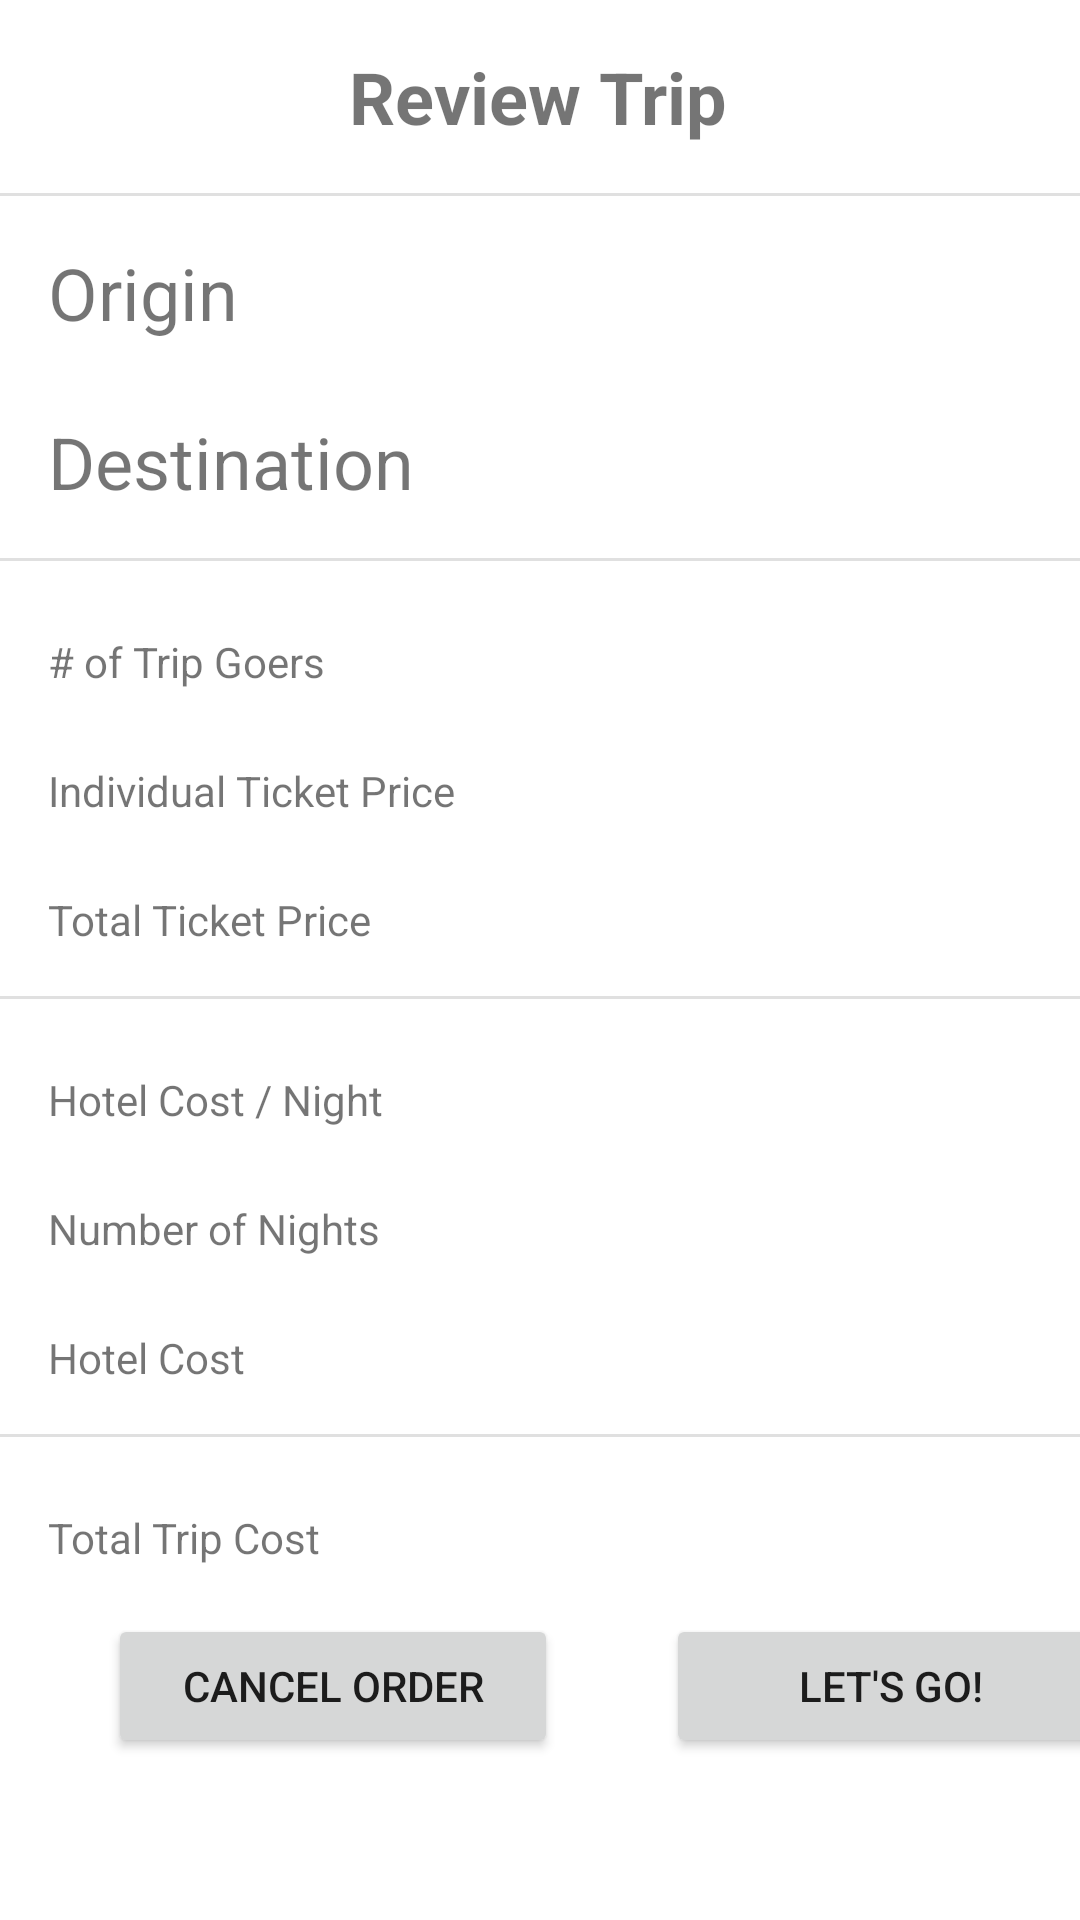

This screen was rendered from an Android layout file. Write that file and the resources it references.
<!-- AndroidManifest.xml: application theme Theme.TripPlanner_A1_PROG3150 -->
<!-- res/layout/activity_review_trip.xml -->
<?xml version="1.0" encoding="utf-8"?>
<androidx.constraintlayout.widget.ConstraintLayout xmlns:android="http://schemas.android.com/apk/res/android"
    xmlns:app="http://schemas.android.com/apk/res-auto"
    xmlns:tools="http://schemas.android.com/tools"
    android:layout_width="match_parent"
    android:layout_height="match_parent"
    tools:context=".ReviewTripActivity">

    <TextView
        android:id="@+id/reviewHotelCostTextView"
        android:layout_width="wrap_content"
        android:layout_height="wrap_content"
        android:layout_marginStart="16dp"
        app:layout_constraintStart_toEndOf="@+id/textView9"
        app:layout_constraintTop_toTopOf="@+id/textView9" />

    <TextView
        android:id="@+id/reviewNumNightsTextView"
        android:layout_width="wrap_content"
        android:layout_height="wrap_content"
        android:layout_marginStart="12dp"
        app:layout_constraintStart_toEndOf="@+id/textView7"
        app:layout_constraintTop_toTopOf="@+id/textView7" />

    <TextView
        android:id="@+id/reviewHotelCostNightTextView"
        android:layout_width="wrap_content"
        android:layout_height="wrap_content"
        android:layout_marginStart="12dp"
        app:layout_constraintStart_toEndOf="@+id/textView6"
        app:layout_constraintTop_toTopOf="@+id/textView6" />

    <TextView
        android:id="@+id/reviewTotalTicketPriceTextView"
        android:layout_width="wrap_content"
        android:layout_height="wrap_content"
        android:layout_marginStart="16dp"
        app:layout_constraintStart_toEndOf="@+id/textView5"
        app:layout_constraintTop_toTopOf="@+id/textView5" />

    <TextView
        android:id="@+id/reviewIndTicketPriceTextView"
        android:layout_width="wrap_content"
        android:layout_height="wrap_content"
        android:layout_marginStart="16dp"
        app:layout_constraintStart_toEndOf="@+id/textView8"
        app:layout_constraintTop_toTopOf="@+id/textView8" />

    <TextView
        android:id="@+id/reviewNumPeopleTextView"
        android:layout_width="wrap_content"
        android:layout_height="wrap_content"
        android:layout_marginStart="16dp"
        app:layout_constraintStart_toEndOf="@+id/textView4"
        app:layout_constraintTop_toTopOf="@+id/textView4" />

    <TextView
        android:id="@+id/reviewDestinationTextView"
        android:layout_width="wrap_content"
        android:layout_height="wrap_content"
        android:layout_marginStart="20dp"
        android:textSize="24sp"
        android:textStyle="bold"
        app:layout_constraintStart_toEndOf="@+id/reviewDestinationTextTextView"
        app:layout_constraintTop_toTopOf="@+id/reviewDestinationTextTextView" />

    <TextView
        android:id="@+id/reviewOriginTextView"
        android:layout_width="wrap_content"
        android:layout_height="wrap_content"
        android:layout_marginStart="20dp"
        android:textSize="24sp"
        android:textStyle="bold"
        app:layout_constraintStart_toEndOf="@+id/reviewOriginTextTextView"
        app:layout_constraintTop_toTopOf="@+id/reviewOriginTextTextView" />

    <View
        android:id="@+id/divider6"
        android:layout_width="409dp"
        android:layout_height="1dp"
        android:layout_marginTop="16dp"
        android:background="?android:attr/listDivider"
        app:layout_constraintEnd_toEndOf="parent"
        app:layout_constraintStart_toStartOf="parent"
        app:layout_constraintTop_toBottomOf="@+id/textView9" />

    <TextView
        android:id="@+id/textView9"
        android:layout_width="wrap_content"
        android:layout_height="wrap_content"
        android:layout_marginTop="24dp"
        android:text="@string/hotelCostTextStr"
        app:layout_constraintStart_toStartOf="@+id/textView7"
        app:layout_constraintTop_toBottomOf="@+id/textView7" />

    <TextView
        android:id="@+id/textView7"
        android:layout_width="wrap_content"
        android:layout_height="wrap_content"
        android:layout_marginTop="24dp"
        android:text="@string/nightsStr"
        app:layout_constraintStart_toStartOf="@+id/textView5"
        app:layout_constraintTop_toBottomOf="@+id/textView6" />

    <TextView
        android:id="@+id/textView6"
        android:layout_width="wrap_content"
        android:layout_height="wrap_content"
        android:layout_marginTop="24dp"
        android:text="@string/hotelCostPerNightTextStr"
        app:layout_constraintStart_toStartOf="@+id/textView5"
        app:layout_constraintTop_toBottomOf="@+id/divider5" />

    <TextView
        android:id="@+id/textView5"
        android:layout_width="wrap_content"
        android:layout_height="wrap_content"
        android:layout_marginTop="24dp"
        android:text="@string/totalTicketPriceTextStr"
        app:layout_constraintStart_toStartOf="@+id/textView4"
        app:layout_constraintTop_toBottomOf="@+id/textView8" />

    <TextView
        android:id="@+id/textView8"
        android:layout_width="wrap_content"
        android:layout_height="wrap_content"
        android:layout_marginTop="24dp"
        android:text="@string/indTicketPriceTextStr"
        app:layout_constraintStart_toStartOf="@+id/textView4"
        app:layout_constraintTop_toBottomOf="@+id/textView4" />

    <View
        android:id="@+id/divider5"
        android:layout_width="409dp"
        android:layout_height="1dp"
        android:layout_marginTop="16dp"
        android:background="?android:attr/listDivider"
        app:layout_constraintEnd_toEndOf="parent"
        app:layout_constraintStart_toStartOf="parent"
        app:layout_constraintTop_toBottomOf="@+id/textView5" />

    <View
        android:id="@+id/divider4"
        android:layout_width="409dp"
        android:layout_height="1dp"
        android:layout_marginTop="16dp"
        android:background="?android:attr/listDivider"
        app:layout_constraintEnd_toEndOf="parent"
        app:layout_constraintStart_toStartOf="parent"
        app:layout_constraintTop_toBottomOf="@+id/reviewDestinationTextTextView" />

    <TextView
        android:id="@+id/textView2"
        android:layout_width="wrap_content"
        android:layout_height="wrap_content"
        android:layout_marginTop="16dp"
        android:text="@string/reviewTripStr"
        android:textSize="24sp"
        android:textStyle="bold"
        app:layout_constraintEnd_toEndOf="parent"
        app:layout_constraintHorizontal_bias="0.498"
        app:layout_constraintStart_toStartOf="parent"
        app:layout_constraintTop_toTopOf="parent" />

    <View
        android:id="@+id/divider3"
        android:layout_width="409dp"
        android:layout_height="1dp"
        android:layout_marginTop="16dp"
        android:background="?android:attr/listDivider"
        app:layout_constraintEnd_toEndOf="parent"
        app:layout_constraintStart_toStartOf="parent"
        app:layout_constraintTop_toBottomOf="@+id/textView2" />

    <TextView
        android:id="@+id/reviewOriginTextTextView"
        android:layout_width="wrap_content"
        android:layout_height="wrap_content"
        android:layout_marginStart="16dp"
        android:layout_marginTop="16dp"
        android:text="@string/originStr"
        android:textSize="24sp"
        app:layout_constraintStart_toStartOf="parent"
        app:layout_constraintTop_toBottomOf="@+id/divider3" />

    <TextView
        android:id="@+id/reviewDestinationTextTextView"
        android:layout_width="wrap_content"
        android:layout_height="wrap_content"
        android:layout_marginTop="24dp"
        android:text="@string/destinationStr"
        android:textSize="24sp"
        app:layout_constraintStart_toStartOf="@+id/reviewOriginTextTextView"
        app:layout_constraintTop_toBottomOf="@+id/reviewOriginTextTextView" />

    <TextView
        android:id="@+id/textView4"
        android:layout_width="wrap_content"
        android:layout_height="wrap_content"
        android:layout_marginTop="24dp"
        android:text="@string/peopleStr"
        app:layout_constraintStart_toStartOf="@+id/reviewDestinationTextTextView"
        app:layout_constraintTop_toBottomOf="@+id/divider4" />

    <TextView
        android:id="@+id/textView10"
        android:layout_width="wrap_content"
        android:layout_height="wrap_content"
        android:layout_marginTop="24dp"
        android:text="@string/totalCostTextStr"
        app:layout_constraintStart_toStartOf="@+id/textView9"
        app:layout_constraintTop_toBottomOf="@+id/divider6" />

    <TextView
        android:id="@+id/reviewTotalCostTextView"
        android:layout_width="wrap_content"
        android:layout_height="wrap_content"
        android:layout_marginStart="16dp"
        app:layout_constraintStart_toEndOf="@+id/textView10"
        app:layout_constraintTop_toTopOf="@+id/textView10" />

    <Button
        android:id="@+id/orderTripButton"
        android:layout_width="150dp"
        android:layout_height="wrap_content"
        android:layout_marginStart="36dp"
        android:text="@string/orderTripButtonStr"
        app:layout_constraintEnd_toEndOf="parent"
        app:layout_constraintHorizontal_bias="0.025"
        app:layout_constraintStart_toEndOf="@+id/cancelTripOrderButton"
        app:layout_constraintTop_toTopOf="@+id/cancelTripOrderButton" />

    <Button
        android:id="@+id/cancelTripOrderButton"
        android:layout_width="150dp"
        android:layout_height="wrap_content"
        android:layout_marginStart="36dp"
        android:layout_marginTop="16dp"
        android:text="@string/cancelTripOrderButtonStr"
        app:layout_constraintStart_toStartOf="parent"
        app:layout_constraintTop_toBottomOf="@+id/textView10" />

</androidx.constraintlayout.widget.ConstraintLayout>
<!-- resources referenced by this layout -->
<resources>
  <string name="cancelTripOrderButtonStr">Cancel Order</string>
  <string name="destinationStr">Destination</string>
  <string name="hotelCostPerNightTextStr">Hotel Cost / Night</string>
  <string name="hotelCostTextStr">Hotel Cost</string>
  <string name="indTicketPriceTextStr">Individual Ticket Price</string>
  <string name="nightsStr">Number of Nights</string>
  <string name="orderTripButtonStr">Let\'s Go!</string>
  <string name="originStr">Origin</string>
  <string name="peopleStr"># of Trip Goers</string>
  <string name="reviewTripStr">Review Trip</string>
  <string name="totalCostTextStr">Total Trip Cost</string>
  <string name="totalTicketPriceTextStr">Total Ticket Price</string>
  <style name="Theme.TripPlanner_A1_PROG3150" parent="Theme.MaterialComponents.DayNight.DarkActionBar">
          
          <item name="colorPrimary">@color/purple_500</item>
          <item name="colorPrimaryVariant">@color/purple_700</item>
          <item name="colorOnPrimary">@color/white</item>
          
          <item name="colorSecondary">@color/teal_200</item>
          <item name="colorSecondaryVariant">@color/teal_700</item>
          <item name="colorOnSecondary">@color/black</item>
          
          <item name="android:statusBarColor" tools:targetApi="l">?attr/colorPrimaryVariant</item>
          
      </style>
  <color name="purple_500">#FF6200EE</color>
  <color name="purple_700">#FF3700B3</color>
  <color name="white">#FFFFFFFF</color>
  <color name="teal_200">#FF03DAC5</color>
  <color name="teal_700">#FF018786</color>
  <color name="black">#FF000000</color>
</resources>
